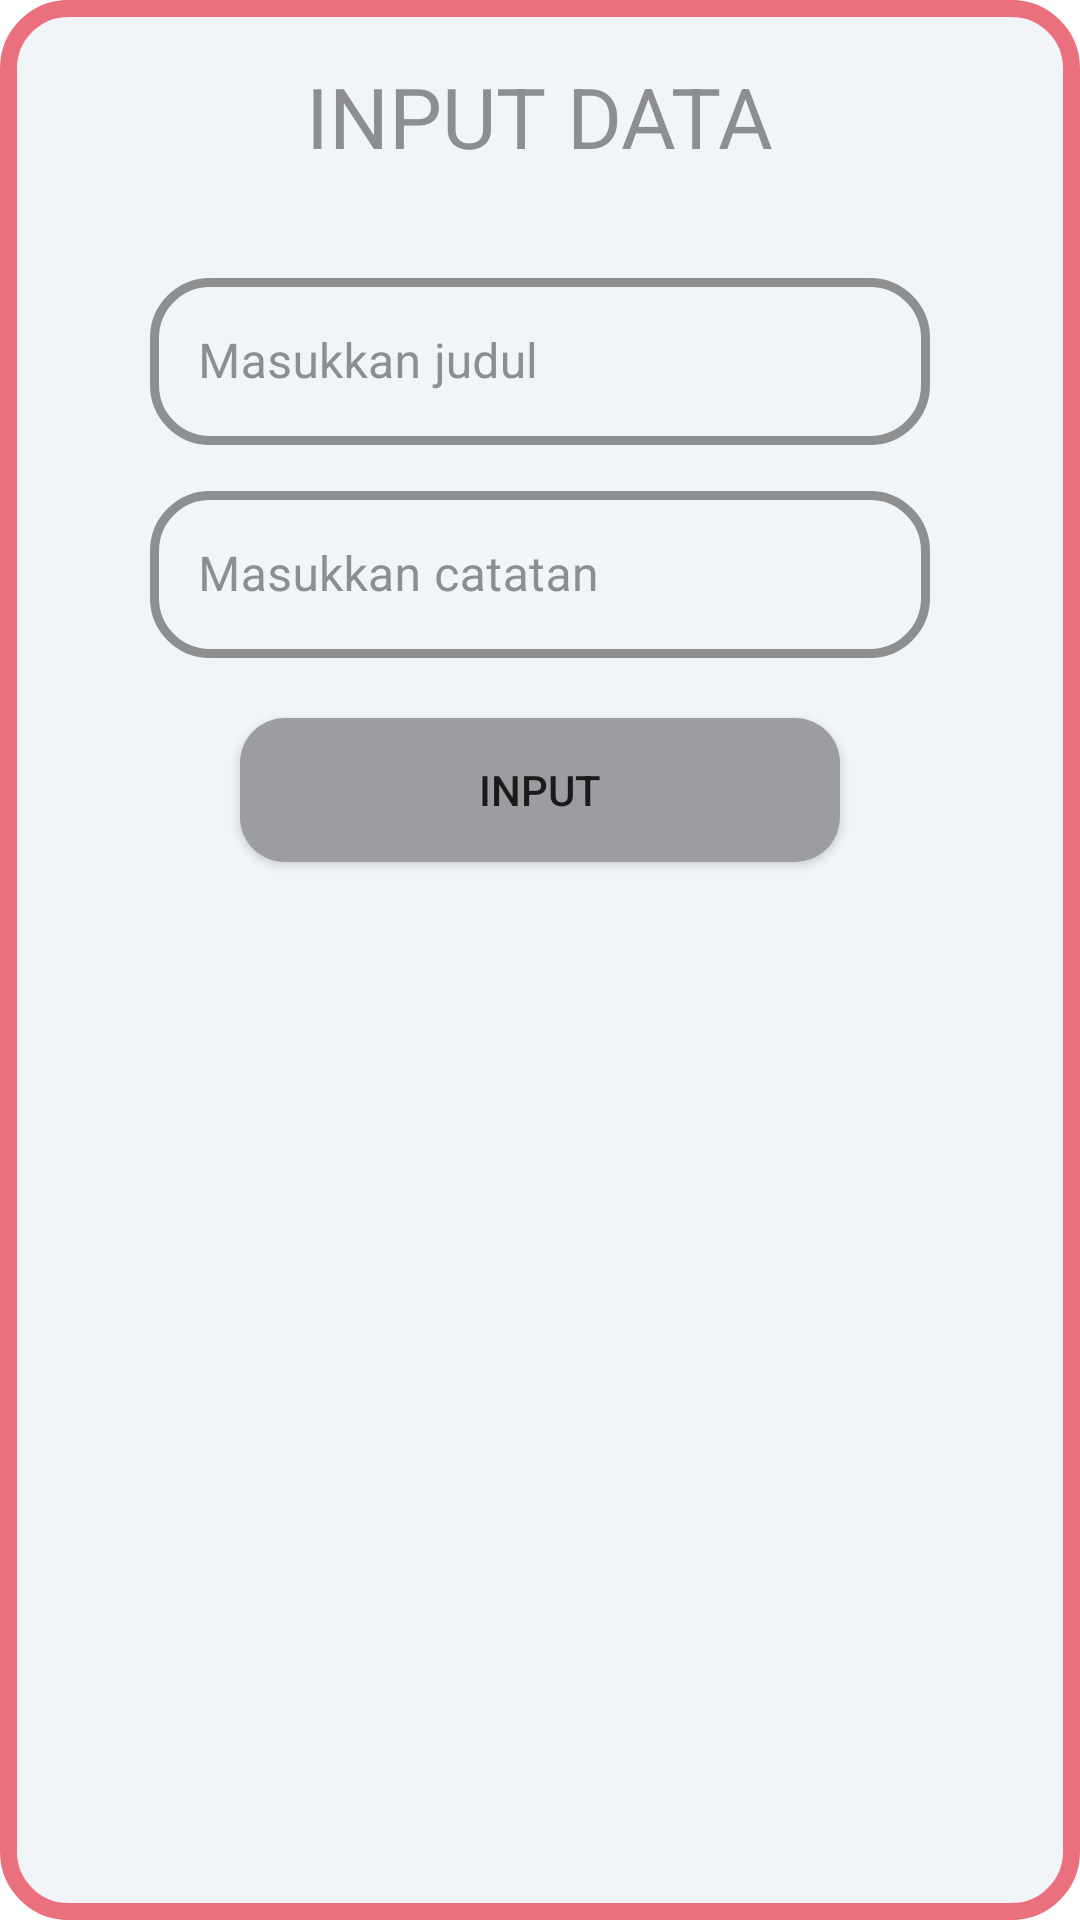

Write the Android layout XML for this screen, with the resource values it uses.
<!-- AndroidManifest.xml: application theme Theme.Task_Final_S4 -->
<!-- res/layout/fragment_input_dialog.xml -->
<?xml version="1.0" encoding="utf-8"?>
<RelativeLayout xmlns:android="http://schemas.android.com/apk/res/android"
    xmlns:app="http://schemas.android.com/apk/res-auto"
    xmlns:tools="http://schemas.android.com/tools"
    android:layout_width="match_parent"
    android:layout_height="wrap_content"
    android:background="@drawable/kotakputih"
    tools:context=".InputDialogFragment">

    <TextView
        android:id="@+id/text_input_data"
        android:layout_width="wrap_content"
        android:layout_height="wrap_content"
        android:layout_centerHorizontal="true"
        android:layout_marginVertical="20dp"
        android:layout_marginTop="20dp"
        android:text="INPUT DATA"
        android:textColor="@color/abu_bagus"
        android:textSize="28dp"
        app:layout_constraintEnd_toEndOf="parent"
        app:layout_constraintStart_toStartOf="parent"
        app:layout_constraintTop_toTopOf="parent" />

    <com.google.android.material.textfield.TextInputLayout
        android:id="@+id/textInputJuduldialog"
        style="@style/Widget.MaterialComponents.TextInputLayout.OutlinedBox"
        android:layout_width="match_parent"
        android:layout_height="wrap_content"
        android:layout_below="@id/text_input_data"
        android:layout_marginHorizontal="50dp"
        android:layout_marginTop="10dp"
        android:hint="@string/masukkan_judul"
        android:textColorHint="@color/abu_bagus"
        app:boxCornerRadiusBottomEnd="20dp"
        app:boxCornerRadiusBottomStart="20dp"
        app:boxCornerRadiusTopEnd="20dp"
        app:boxCornerRadiusTopStart="20dp"
        app:boxStrokeColor="@color/biru_bagus_2"
        app:boxStrokeWidth="3dp"
        app:endIconMode="clear_text"
        app:endIconTint="@color/merah_agak_kalem"
        app:hintTextColor="@color/biru_bagus_2"
        app:layout_constraintEnd_toEndOf="parent"
        app:layout_constraintStart_toStartOf="parent"
        app:layout_constraintTop_toBottomOf="@id/text_input_data"
        app:placeholderTextColor="@color/black">

        <com.google.android.material.textfield.TextInputEditText
            android:id="@+id/tambah_input_judul"
            android:layout_width="match_parent"
            android:layout_height="wrap_content"
            android:inputType="text"
            android:textColor="@color/black"
            android:textColorHighlight="@color/black"
            android:textColorHint="@color/black"
            android:textColorLink="@color/black" />
    </com.google.android.material.textfield.TextInputLayout>


    <com.google.android.material.textfield.TextInputLayout
        android:id="@+id/textInputCatatandialog"
        style="@style/Widget.MaterialComponents.TextInputLayout.OutlinedBox"
        android:layout_width="match_parent"
        android:layout_height="wrap_content"
        android:layout_below="@id/textInputJuduldialog"
        android:layout_marginHorizontal="50dp"
        android:layout_marginTop="10dp"
        android:hint="@string/masukkan_catatan"
        android:textColorHint="@color/abu_bagus"
        app:boxCornerRadiusBottomEnd="20dp"
        app:boxCornerRadiusBottomStart="20dp"
        app:boxCornerRadiusTopEnd="20dp"
        app:boxCornerRadiusTopStart="20dp"
        app:boxStrokeColor="@color/biru_bagus_2"
        app:boxStrokeWidth="3dp"
        app:endIconMode="clear_text"
        app:endIconTint="@color/merah_agak_kalem"
        app:hintTextColor="@color/biru_bagus_2"
        app:layout_constraintEnd_toEndOf="parent"
        app:layout_constraintStart_toStartOf="parent"
        app:layout_constraintTop_toBottomOf="@id/textInputJuduldialog"
        app:placeholderTextColor="@color/black">

        <com.google.android.material.textfield.TextInputEditText
            android:id="@+id/tambah_input_catatan"
            android:layout_width="match_parent"
            android:layout_height="wrap_content"
            android:inputType="text"
            android:textColor="@color/black"
            android:textColorHighlight="@color/black"
            android:textColorHint="@color/black"
            android:textColorLink="@color/black" />
    </com.google.android.material.textfield.TextInputLayout>


    <androidx.appcompat.widget.AppCompatButton

        android:id="@+id/tambahButtonInput"
        android:layout_width="wrap_content"
        android:layout_height="wrap_content"
        android:layout_marginTop="20dp"
        android:layout_marginHorizontal="30dp"
        android:layout_below="@id/textInputCatatandialog"
        android:layout_alignStart="@id/textInputCatatandialog"
        android:layout_alignEnd="@id/textInputCatatandialog"
        android:layout_marginBottom="20dp"
        android:background="@drawable/batenabu"
        android:elevation="20dp"
        android:text="@string/input"
        android:textColor="#1B1919" />
</RelativeLayout>


<!-- resources referenced by this layout -->
<resources>
  <color name="abu_bagus">#8C8E91</color>
  <color name="biru_bagus_2">#087580</color>
  <color name="black">#FF000000</color>
  <color name="merah_agak_kalem">#EE1616</color>
  <!-- drawable batenabu (drawable) -->
  <?xml version="1.0" encoding="utf-8"?>
  <shape xmlns:android="http://schemas.android.com/apk/res/android">
      android:shape="rectangle"
      xmlns:android="http://schemas.android.com/apk/res/android">
      <solid android:color="#9B9DA1"/>
      <corners android:radius="15dp"/>
  
  </shape>
  <!-- drawable kotakputih (drawable) -->
  <?xml version="1.0" encoding="UTF-8"?>
  <shape xmlns:android="http://schemas.android.com/apk/res/android">
      <solid android:color="@color/light_white"/>
      <stroke android:width="5.5dp" android:color="@color/pinkSplash" />
      <corners android:radius="20dp"/>
      <padding android:left="0dp" android:top="0dp" android:right="0dp" android:bottom="0dp" />
  </shape>
  <string name="input">INPUT</string>
  <string name="masukkan_catatan">Masukkan catatan</string>
  <string name="masukkan_judul">Masukkan judul</string>
  <style name="Theme.Task_Final_S4" parent="Theme.MaterialComponents.DayNight.NoActionBar">
          
          <item name="colorPrimary">@color/purple_500</item>
          <item name="colorPrimaryVariant">@color/purple_700</item>
          <item name="colorOnPrimary">@color/white</item>
          
          <item name="colorSecondary">@color/teal_200</item>
          <item name="colorSecondaryVariant">@color/teal_700</item>
          <item name="colorOnSecondary">@color/black</item>
          
          <item name="android:statusBarColor" tools:targetApi="l">?attr/colorPrimaryVariant</item>
          
      </style>
  <color name="light_white">#f2f5f8</color>
  <color name="pinkSplash">#EA707D</color>
  <color name="purple_500">#FF6200EE</color>
  <color name="purple_700">#FF3700B3</color>
  <color name="white">#FFFFFFFF</color>
  <color name="teal_200">#FF03DAC5</color>
  <color name="teal_700">#FF018786</color>
</resources>
